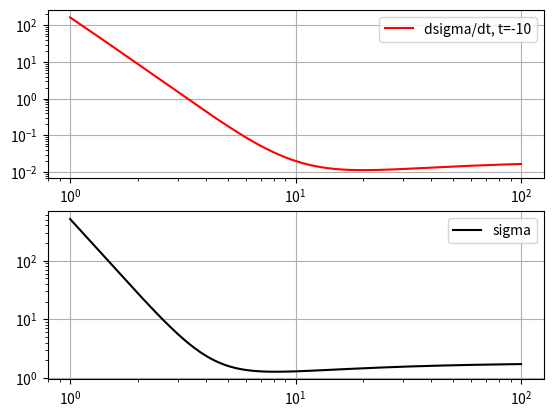

This chart was generated by the following Python code:
import numpy as np
import scipy.integrate as scint
import matplotlib.pyplot as plt 

"""
Bhaba-scattering in s >> m_e limit, 
constants omitted. 
"""

def dsigmadt(t, s): 
    return 1/s**2 * ((t/s)**2 + (s/t)**2 + (s+t)**2*(1/s + 1/t)**2)

def sigma_non_vec(s):
    return scint.quad(dsigmadt, -10, -1, args=s)[0]

def sigma(s):
    return np.vectorize(sigma_non_vec)(s)

s = np.linspace(1, 100, 1000)

fig = plt.figure()
ax1 = fig.add_subplot(211)
ax2 = fig.add_subplot(212)

t_fixed = -10
ax1.loglog(s, dsigmadt(t=t_fixed, s=s), 'r', label=f'dsigma/dt, t={t_fixed}')
ax2.loglog(s, sigma(s), 'k', label='sigma')
ax1.grid(True)
ax2.grid(True)
ax1.legend()
ax2.legend()
plt.show()
